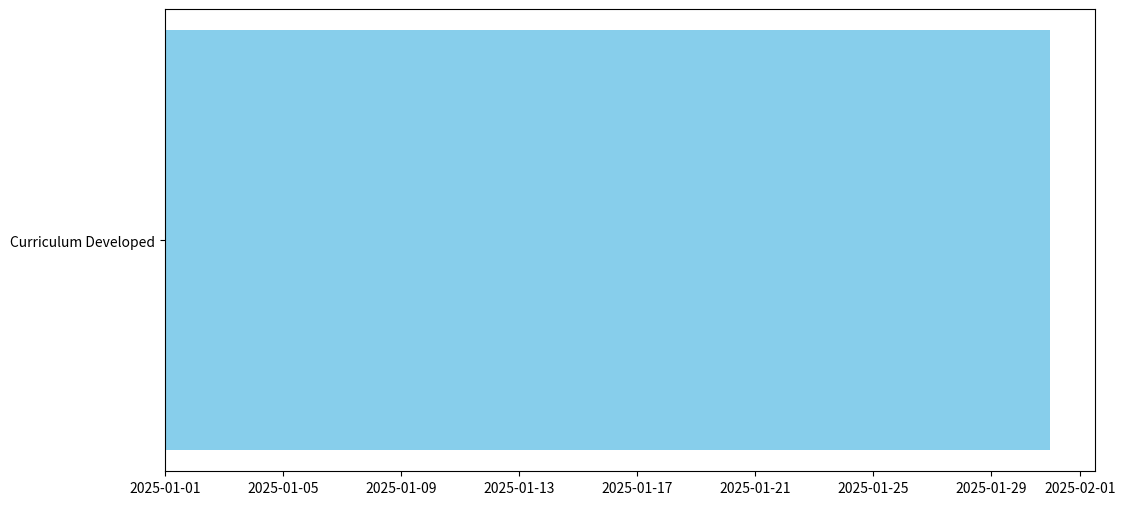

Generate this figure with matplotlib: (Note: this script raises an exception after producing the figure.)
import pandas as pd
import matplotlib.pyplot as plt
import matplotlib.dates as mdates
from datetime import datetime, timedelta

# Define the tasks, start dates, durations, and dependencies
tasks = [
    {"Task": "Curriculum Developed", "Start": "2025-01-01", "Duration": 30, "Dependency": None},
    {"Task": "Trainer & Partner Engagement Complete", "Start": "2025-01-15", "Duration": 30, "Dependency": "Curriculum Developed"},
    {"Task": "Training Delivery Begins", "Start": "2025-02-01", "Duration": 60, "Dependency": "Trainer & Partner Engagement Complete"},
    {"Task": "Hackathon Preparation & Promotion", "Start": "2025-03-01", "Duration": 30, "Dependency": "Trainer & Partner Engagement Complete"},
    {"Task": "Cyber Hackathons Executed", "Start": "2025-04-01", "Duration": 15, "Dependency": "Hackathon Preparation & Promotion"},
    {"Task": "Kits Distributed to Learners", "Start": "2025-03-01", "Duration": 15, "Dependency": "Training Delivery Begins"},
    {"Task": "Extended Resources Published", "Start": "2025-04-15", "Duration": 15, "Dependency": "Cyber Hackathons Executed"},
    {"Task": "Final Report and Dissemination", "Start": "2025-05-01", "Duration": 15, "Dependency": "Extended Resources Published"},
]

# Create a DataFrame
df = pd.DataFrame(tasks)
df["Start"] = pd.to_datetime(df["Start"])
df["End"] = df["Start"] + pd.to_timedelta(df["Duration"], unit='d')

# Plotting
fig, ax = plt.subplots(figsize=(12, 6))

# Plot bars
for i, row in df.iterrows():
    ax.barh(row["Task"], row["Duration"], left=row["Start"], color="skyblue")
    if row["Dependency"]:
        dep_index = df[df["Task"] == row["Dependency"]].index[0]
        dep_end = df.loc[dep_index, "End"]
        ax.annotate("",
                    xy=(row["Start"], i),
                    xytext=(dep_end, dep_index),
                    arrowprops=dict(arrowstyle="->", color='gray'))

# Formatting
ax.xaxis.set_major_locator(mdates.WeekdayLocator(interval=1))
ax.xaxis.set_major_formatter(mdates.DateFormatter("%b %d"))
plt.xticks(rotation=45)
ax.set_title("Gantt Chart: CCI-Cybersecurity Innovation Hub")
ax.invert_yaxis()
plt.tight_layout()
plt.grid(True)

plt.show()
